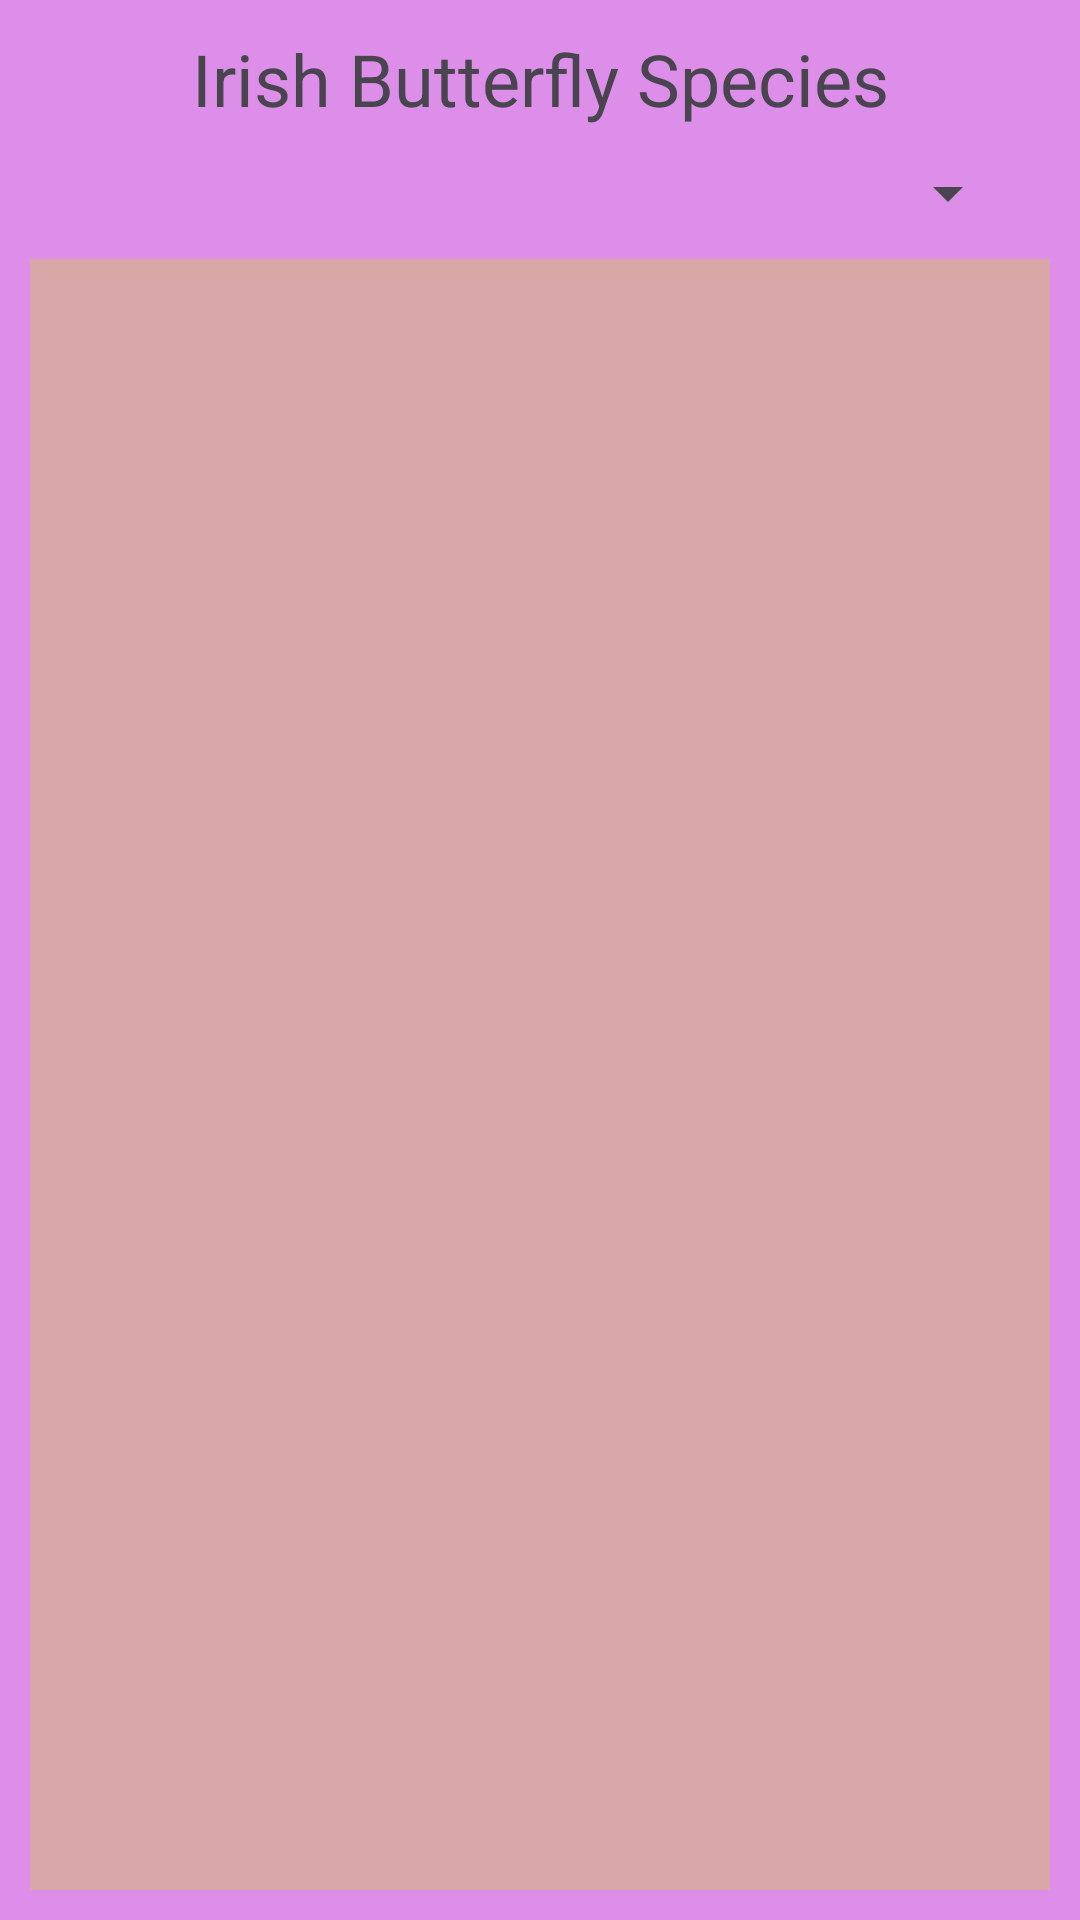

This screen was rendered from an Android layout file. Write that file and the resources it references.
<!-- AndroidManifest.xml: application theme Theme.ButterflyApp -->
<!-- res/layout/activity_main.xml -->
<?xml version="1.0" encoding="utf-8"?>
<LinearLayout xmlns:android="http://schemas.android.com/apk/res/android"
    xmlns:app="http://schemas.android.com/apk/res-auto"
    xmlns:tools="http://schemas.android.com/tools"
    android:id="@+id/main"
    android:layout_width="match_parent"
    android:layout_height="wrap_content"
    android:background="#DC8EE9"
    android:fadingEdge="horizontal"
    android:fadingEdgeLength="20dp"
    android:orientation="vertical"
    android:padding="10dp"
    android:requiresFadingEdge="horizontal"
    tools:context=".MainActivity">

    <TextView
        android:id="@+id/textView3"
        android:layout_width="match_parent"
        android:layout_height="wrap_content"
        android:layout_gravity="center"
        android:gravity="center"
        android:text="Irish Butterfly Species"
        android:textSize="24sp" />

    <Spinner
        android:id="@+id/spinner"
        android:layout_width="match_parent"
        android:layout_height="wrap_content"
        android:layout_margin="10dp"
        android:fadingEdge="horizontal|vertical"
        android:fadingEdgeLength="5dp"
        android:padding="10dp"
        android:spinnerMode="dropdown" />

    <androidx.recyclerview.widget.RecyclerView
        android:id="@+id/recyclerView"
        android:layout_width="match_parent"
        android:layout_height="match_parent"
        android:background="#D9A7A7"
        android:backgroundTint="#D9A7A7" />
</LinearLayout>
<!-- resources referenced by this layout -->
<resources>
  <style name="Theme.ButterflyApp" parent="Base.Theme.ButterflyApp" />
  <style name="Base.Theme.ButterflyApp" parent="Theme.Material3.DayNight.NoActionBar">
          
          
      </style>
</resources>
